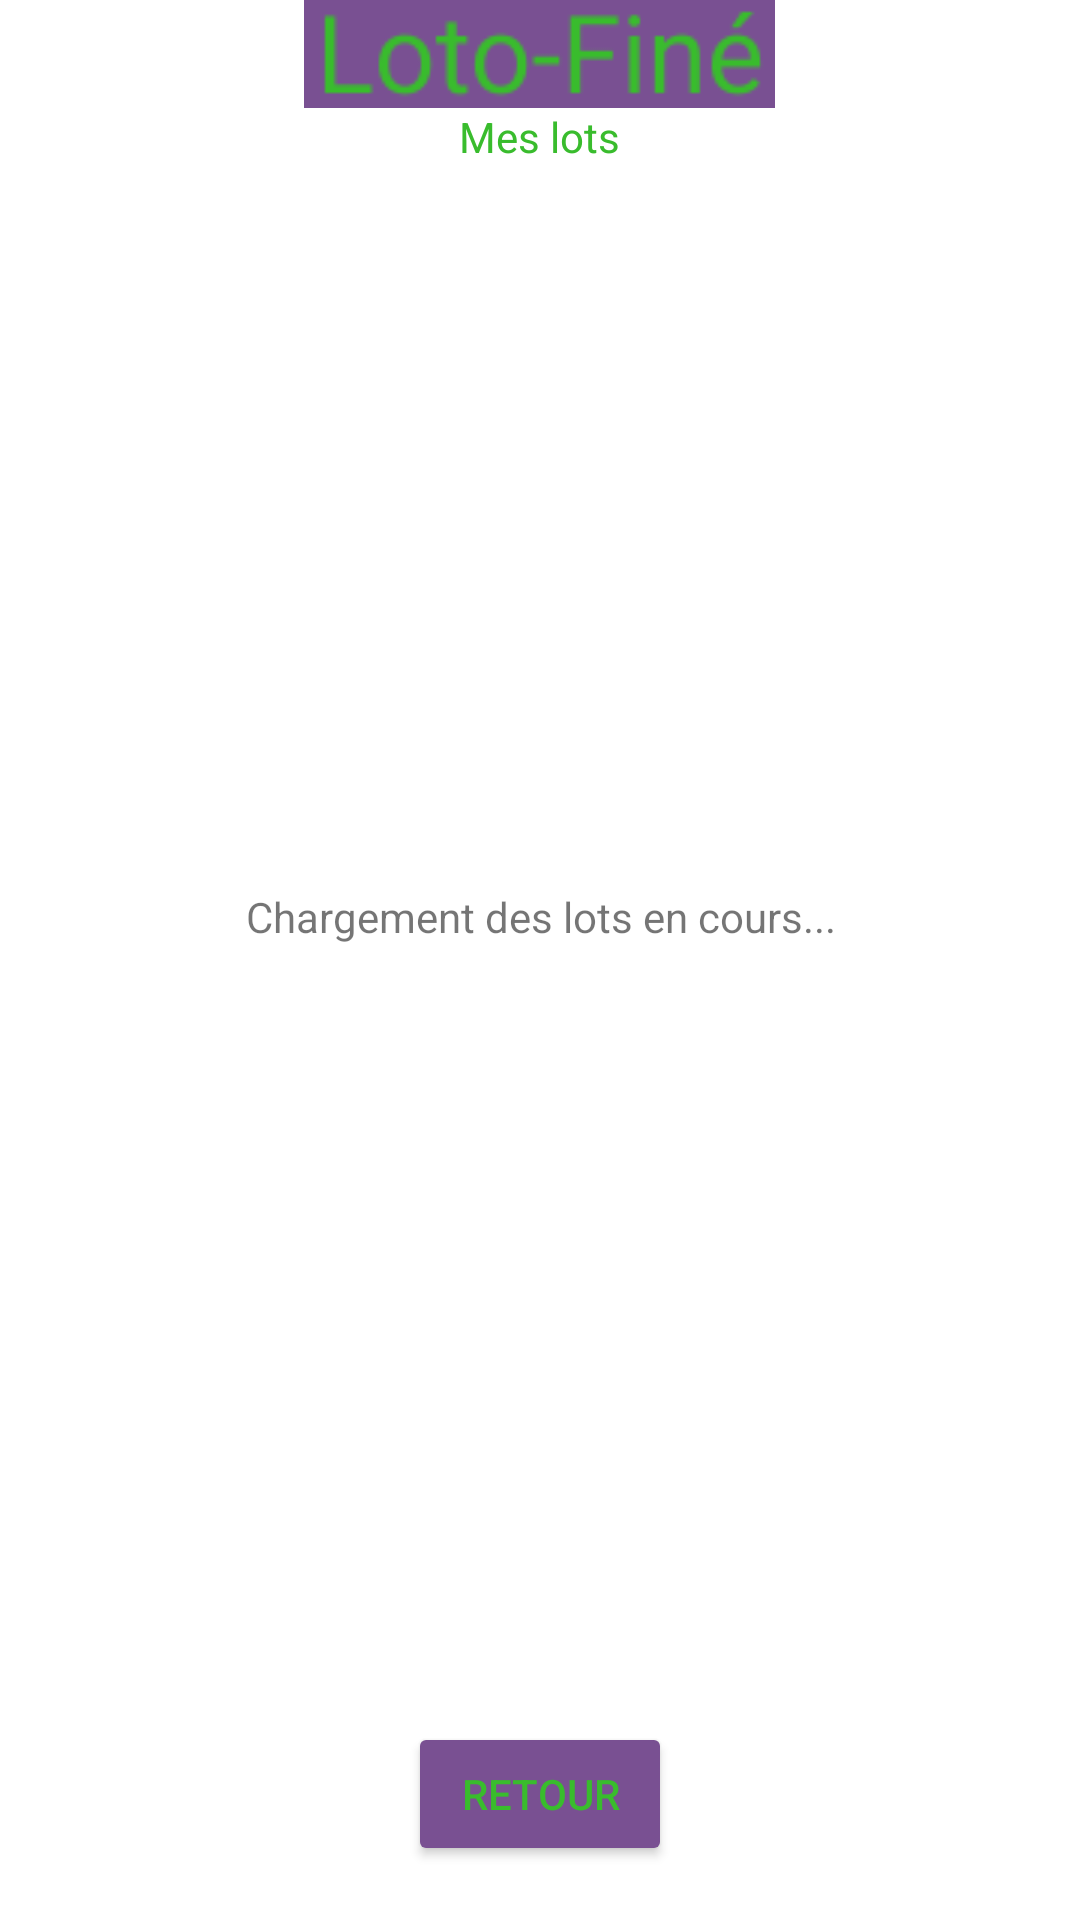

Reconstruct the res/layout file that produces this screen, plus the resources it refers to.
<!-- AndroidManifest.xml: application theme Theme.LotFine -->
<!-- res/layout/activity_mes_lots.xml -->
<?xml version="1.0" encoding="utf-8"?>
<androidx.constraintlayout.widget.ConstraintLayout xmlns:android="http://schemas.android.com/apk/res/android"
    xmlns:app="http://schemas.android.com/apk/res-auto"
    xmlns:tools="http://schemas.android.com/tools"
    android:layout_width="match_parent"
    android:layout_height="match_parent"
    tools:context=".activites.MesLotsActivity">
    <LinearLayout
        android:layout_width="match_parent"
        android:layout_height="match_parent"
        android:orientation="vertical"
        android:gravity="center">
        <ImageView
            android:id="@+id/header"
            android:layout_width="wrap_content"
            android:layout_height="wrap_content"
            android:layout_gravity="center_horizontal"
            android:src="@drawable/logo_secondaire">
        </ImageView>
        <TextView
            android:id="@+id/mes_lots_lbl"
            android:layout_width="wrap_content"
            android:layout_height="wrap_content"
            android:layout_gravity="center_horizontal"
            android:text="Mes lots"
            android:textColor="@color/vert"
            android:textSize="@dimen/text_size"></TextView>
        <LinearLayout
            android:id="@+id/mes_lots_layout_attente"
            android:layout_width="match_parent"
            android:layout_height="match_parent"
            android:layout_weight="1">
            <TextView
                android:layout_width="match_parent"
                android:layout_height="wrap_content"
                android:layout_gravity="center|center_horizontal"
                android:gravity="center"
                android:text="Chargement des lots en cours..."
                android:textSize="@dimen/text_size"></TextView>
        </LinearLayout>
        <ListView
            android:id="@+id/mes_lots_scroll_lots"
            android:layout_width="match_parent"
            android:layout_height="match_parent"
            android:layout_weight="1"
            android:visibility="gone"></ListView>
        <LinearLayout
            android:layout_width="match_parent"
            android:layout_height="match_parent"
            android:layout_weight="4"
            android:gravity="center">

            <Button
                android:id="@+id/mes_lots_btn_retour"
                android:layout_width="wrap_content"
                android:layout_height="wrap_content"
                android:layout_gravity="center"
                android:text="@string/texte_retour"
                android:backgroundTint="@color/violet"
                android:textColor="@color/vert"
                android:textSize="@dimen/text_size"></Button>
        </LinearLayout>
    </LinearLayout>
</androidx.constraintlayout.widget.ConstraintLayout>
<!-- resources referenced by this layout -->
<resources>
  <color name="vert">#39BC2D</color>
  <color name="violet">#795092</color>
  <dimen name="text_size">22sp</dimen>
  <!-- drawable logo_secondaire: png bitmap (drawable, 1624 bytes) -->
  <string name="texte_retour">Retour</string>
  <style name="Theme.LotFine" parent="Theme.MaterialComponents.DayNight.DarkActionBar">
          
          <item name="colorPrimary">@color/purple_500</item>
          <item name="colorPrimaryVariant">@color/purple_700</item>
          <item name="colorOnPrimary">@color/white</item>
          
          <item name="colorSecondary">@color/teal_200</item>
          <item name="colorSecondaryVariant">@color/teal_700</item>
          <item name="colorOnSecondary">@color/black</item>
          
          <item name="android:statusBarColor" tools:targetApi="l">?attr/colorPrimaryVariant</item>
          
      </style>
  <color name="purple_500">#FF6200EE</color>
  <color name="purple_700">#FF3700B3</color>
  <color name="white">#FFFFFFFF</color>
  <color name="teal_200">#FF03DAC5</color>
  <color name="teal_700">#FF018786</color>
  <color name="black">#FF000000</color>
</resources>
